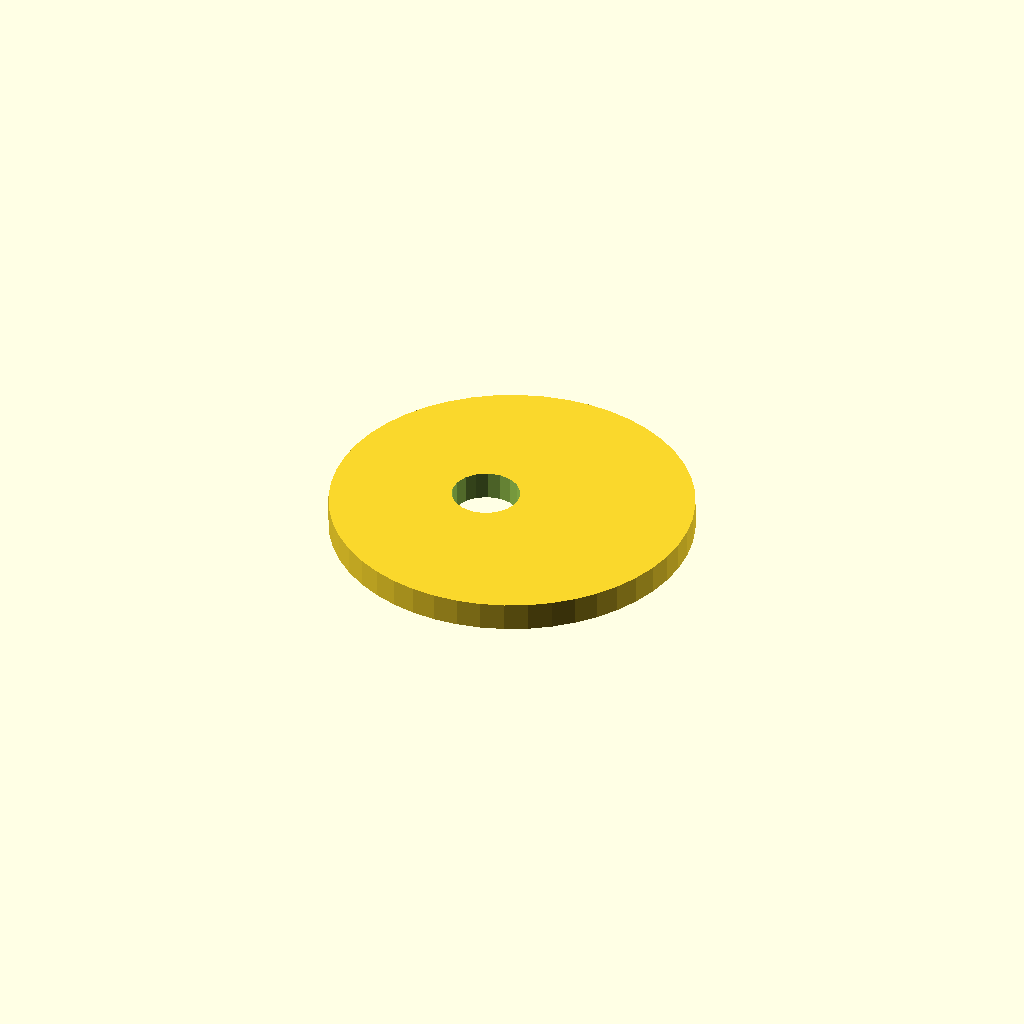
Cell 1: the model at its default parameters.
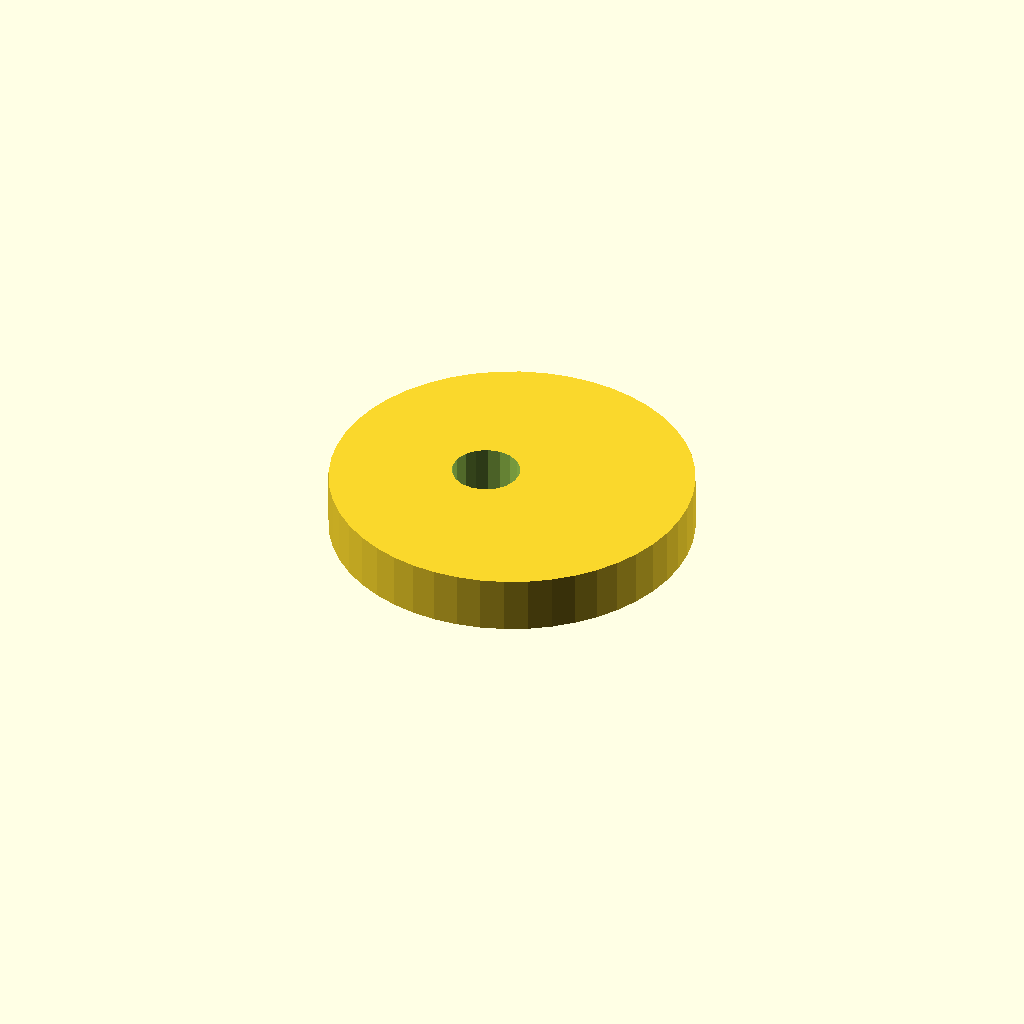
Cell 2: plate_t = 10 (everything else at default).
One fixed orthographic camera (rotation 55°, 0°, 25°; colour scheme Cornfield) for every cell.
OpenSCAD source file optional_data/data/sketch4/camplates/part_0193.scad:
$fn = 32;

// ----------------------------------------------------------------------
// Cam plate: eccentric cam, base R32
// ----------------------------------------------------------------------

// --- parameters (mm) ---
base_r = 32;              // base circle radius
lobe_h = 10;              // cam lobe rise
bore_r = 6;               // shaft bore radius
plate_t = 5;              // plate thickness, Z (extrusion height)
ecc = 5;                  // disc eccentricity

profile = [[64, 32], [63.726, 36.177], [62.91, 40.282], [61.564, 44.246], [59.713, 48], [57.387, 51.48], [54.627, 54.627], [51.48, 57.387], [48, 59.713], [44.246, 61.564], [40.282, 62.91], [36.177, 63.726], [32, 64], [27.823, 63.726], [23.718, 62.91], [19.754, 61.564], [16, 59.713], [12.52, 57.387], [9.373, 54.627], [6.613, 51.48], [4.287, 48], [2.436, 44.246], [1.09, 40.282], [0.274, 36.177], [0, 32], [0.274, 27.823], [1.09, 23.718], [2.436, 19.754], [4.287, 16], [6.613, 12.52], [9.373, 9.373], [12.52, 6.613], [16, 4.287], [19.754, 2.436], [23.718, 1.09], [27.823, 0.274], [32, 0], [36.177, 0.274], [40.282, 1.09], [44.246, 2.436], [48, 4.287], [51.48, 6.613], [54.627, 9.373], [57.387, 12.52], [59.713, 16], [61.564, 19.754], [62.91, 23.718], [63.726, 27.823]];  // primary outline, 48 points, counter clockwise
void_1 = [[32.89, 33.145], [32.143, 35.09], [30.776, 36.663], [28.953, 37.673], [26.895, 37.999], [24.85, 37.601], [23.064, 36.528], [21.752, 34.909], [21.074, 32.939], [21.11, 30.855], [21.857, 28.91], [23.224, 27.337], [25.047, 26.327], [27.105, 26.001], [29.15, 26.399], [30.936, 27.472], [32.248, 29.091], [32.926, 31.061]];  // shaft bore, 18 points

// --- the one profile operation ---
difference() {
  linear_extrude(height = plate_t) polygon(points = profile);
  translate([0, 0, -1])
    linear_extrude(height = plate_t + 2) polygon(points = void_1);
}
Parameter table extracted from the source (name, type, default, range or options):
base_r: number, default 32
lobe_h: number, default 10
bore_r: number, default 6
plate_t: number, default 5
ecc: number, default 5
